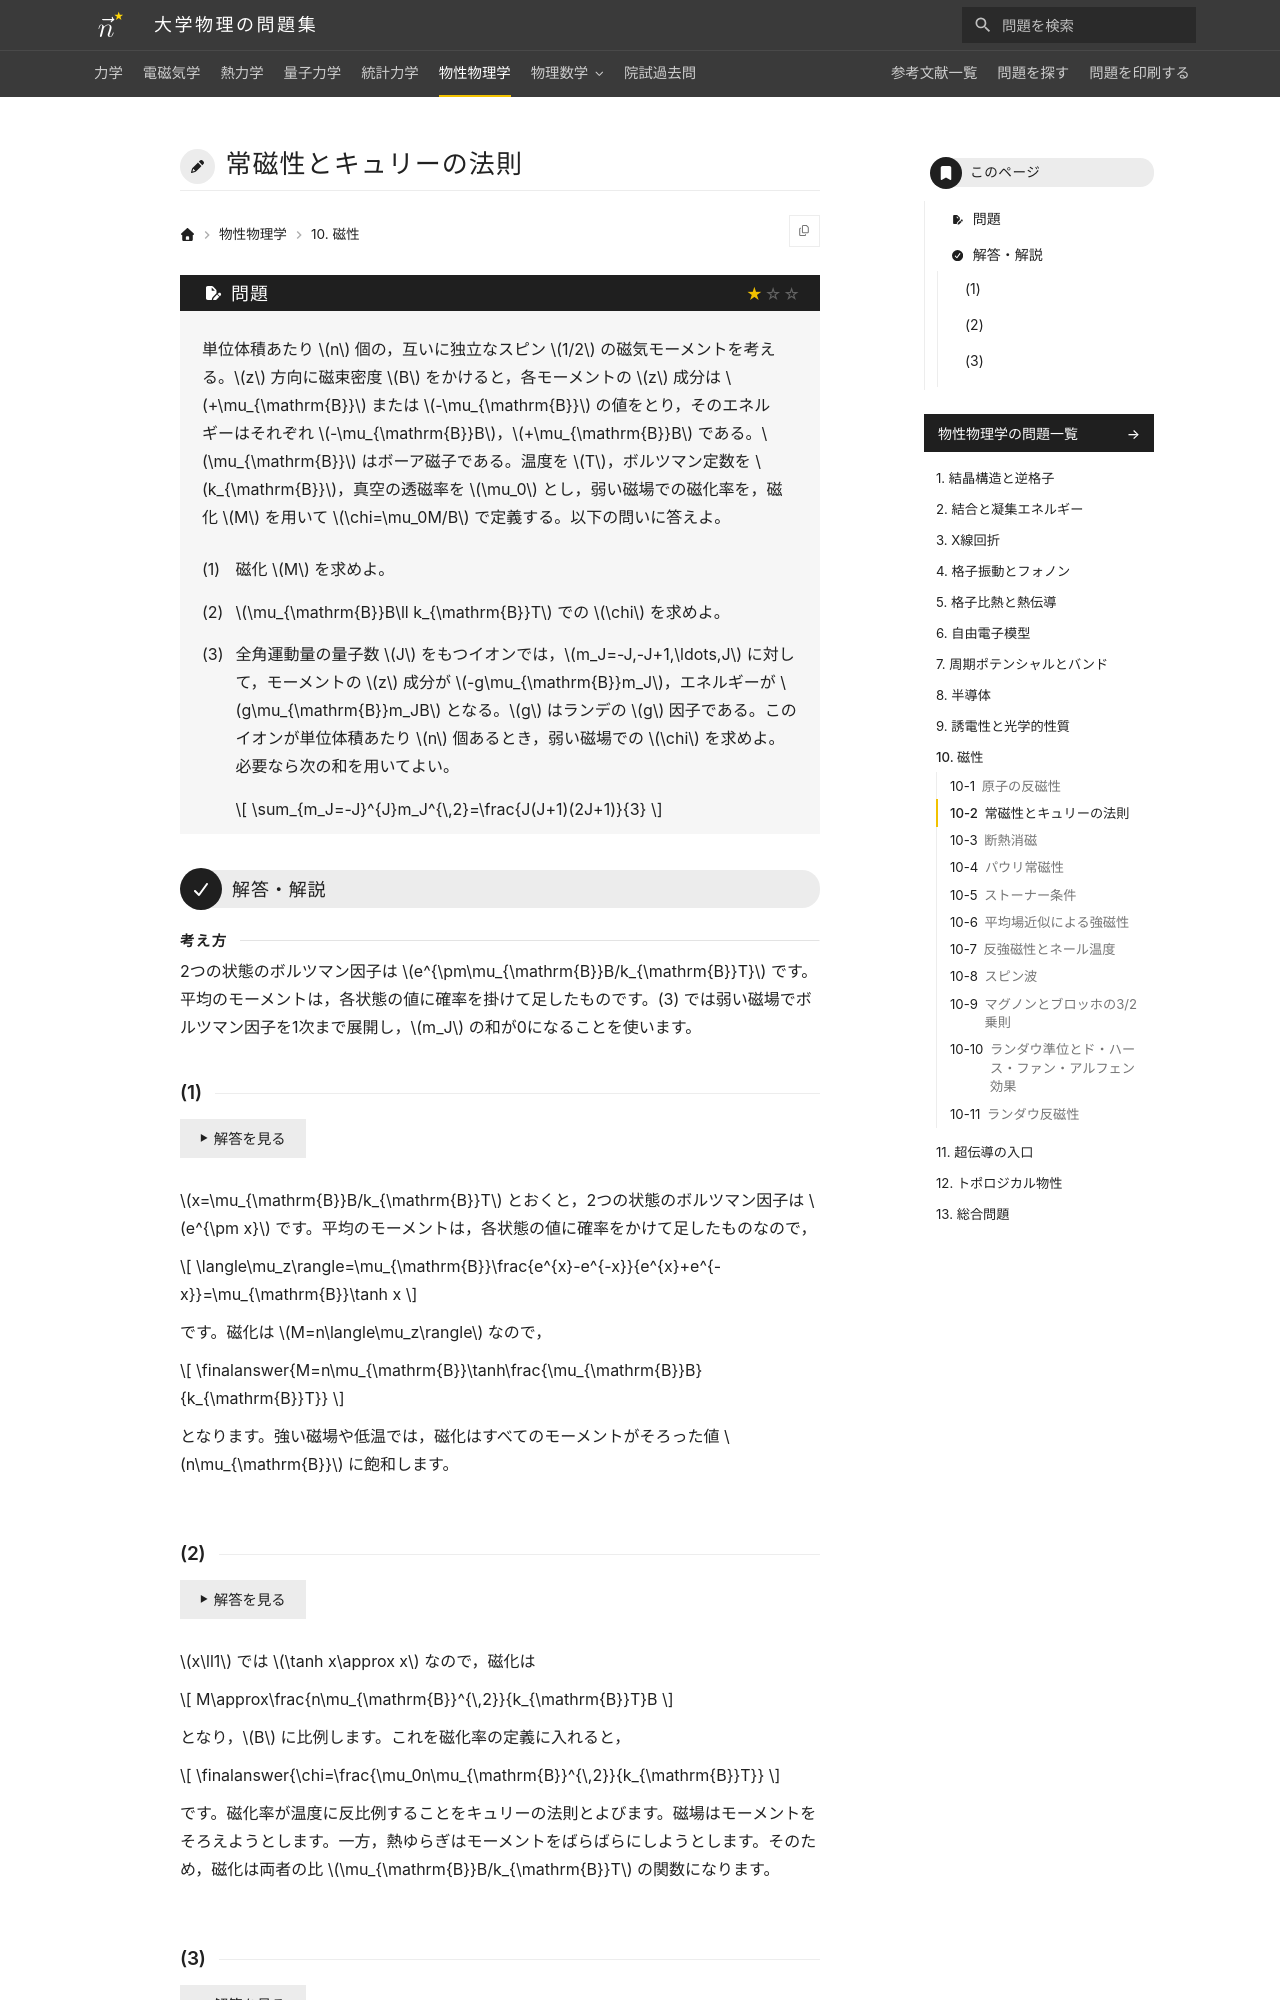

repository: Nanana-2/physics-site · page: 06solid_state/10/10_020/index.html · generator: mkdocs

---
tags:
  - 基本
---

# 常磁性とキュリーの法則

## 問題
単位体積あたり $n$ 個の，互いに独立なスピン $1/2$ の磁気モーメントを考える。$z$ 方向に磁束密度 $B$ をかけると，各モーメントの $z$ 成分は $+\mu_{\mathrm{B}}$ または $-\mu_{\mathrm{B}}$ の値をとり，そのエネルギーはそれぞれ $-\mu_{\mathrm{B}}B$，$+\mu_{\mathrm{B}}B$ である。$\mu_{\mathrm{B}}$ はボーア磁子である。温度を $T$，ボルツマン定数を $k_{\mathrm{B}}$，真空の透磁率を $\mu_0$ とし，弱い磁場での磁化率を，磁化 $M$ を用いて $\chi=\mu_0M/B$ で定義する。以下の問いに答えよ。

(1) 磁化 $M$ を求めよ。

(2) $\mu_{\mathrm{B}}B\ll k_{\mathrm{B}}T$ での $\chi$ を求めよ。

(3) 全角運動量の量子数 $J$ をもつイオンでは，$m_J=-J,-J+1,\ldots,J$ に対して，モーメントの $z$ 成分が $-g\mu_{\mathrm{B}}m_J$，エネルギーが $g\mu_{\mathrm{B}}m_JB$ となる。$g$ はランデの $g$ 因子である。このイオンが単位体積あたり $n$ 個あるとき，弱い磁場での $\chi$ を求めよ。必要なら次の和を用いてよい。

$$
\sum_{m_J=-J}^{J}m_J^{\,2}=\frac{J(J+1)(2J+1)}{3}
$$

---

## 解答・解説

<div class="approach" markdown>
2つの状態のボルツマン因子は $e^{\pm\mu_{\mathrm{B}}B/k_{\mathrm{B}}T}$ です。平均のモーメントは，各状態の値に確率を掛けて足したものです。(3) では弱い磁場でボルツマン因子を1次まで展開し，$m_J$ の和が0になることを使います。
</div>
